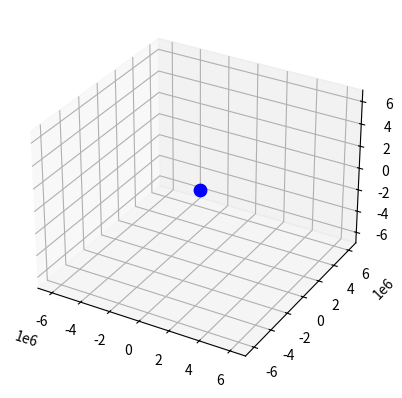

Here is the Python script that generated this plot:
import numpy as np
import matplotlib.pyplot as plt
from matplotlib.animation import FuncAnimation
from mpl_toolkits.mplot3d import Axes3D

#constants

G = 6.67430e-11  # gravitational constant
M_earth = 5.972e24 # earth mass

#info

#6378 kilometers = earth radius

#low earth orbit satellite 180 - 2000 kilometers above sea level
#MEO satellite 2000 - 35800 above sea level
#geostationary satellite 35780 above sea level or greater
#42164 km geosynchronous orbit since orbit speed matches earths rotation
#also called geostationary satellites. 
#after HEOs there are also the lagrange points where the pull from earth
#and the sun is cancelled out - 2 stable points, 3 unstable points.

#really good link https://earthobservatory.nasa.gov/features/OrbitsCatalog

#energy to orbit is dependent on height and inclination of the orbit
#a polar orbit requires more energy than one over the equator
#this is due to the earths momentum





def gravitational_acceleration(pos):
    """Return the gravitational acceleration vector at position pos."""
    r = np.linalg.norm(pos) # returns absolute distance from origin.
    return -G * M_earth * pos / r**3


def velocity_verlet_step(pos, vel, dt):
    """Perform one Velocity-Verlet integration step."""
    #returns position and velocity - hamiltonian ish
    a1 = gravitational_acceleration(pos)
    pos_new = pos + vel * dt + 0.5 * a1 * dt**2
    a2 = gravitational_acceleration(pos_new)
    vel_new = vel + 0.5 * (a1 + a2) * dt
    return pos_new, vel_new


# --------------------------------------------------------
# Simulation function
# --------------------------------------------------------

def simulate_orbit(pos0, vel0, m, dt=1, steps=20000):
    """Simulate 3D orbital motion."""

    pos = np.zeros((steps, 3))
    vel = np.zeros((steps, 3))

    pos[0] = pos0
    vel[0] = vel0

    for i in range(steps - 1):
        pos[i+1], vel[i+1] = velocity_verlet_step(pos[i], vel[i], dt)

    return pos, vel


# --------------------------------------------------------
# Animation
# --------------------------------------------------------

def animate_orbit(positions, interval=10):
    fig = plt.figure()
    ax = fig.add_subplot(111, projection='3d')

    # Earth
    ax.scatter(0, 0, 0, color='blue', s=80)

    # Trajectory and moving point
    line, = ax.plot([], [], [], lw=1)
    point, = ax.plot([], [], [], marker='o', markersize=5, color='red')

    max_range = np.max(np.abs(positions))
    ax.set_xlim(-max_range, max_range)
    ax.set_ylim(-max_range, max_range)
    ax.set_zlim(-max_range, max_range)

    def update(i):
        line.set_data(positions[:i, 0], positions[:i, 1])
        line.set_3d_properties(positions[:i, 2])

        point.set_data([positions[i, 0]], [positions[i, 1]])
        point.set_3d_properties([positions[i, 2]])

        return line, point

    ani = FuncAnimation(fig, update, frames=len(positions),
                        interval=interval, blit=False)

    plt.show()


if __name__ == "__main__":

    # Satellite parameters (adjust freely)
    #around 99 mins for nasas low earth orbit satellite to cycle
    #99*60 = 6000-60 = 5940 seconds - this one should orbit at least once or twice
    m = 1000  # satellite mass [kg]
  
    pos0 = np.array([7e6, 0, 0])       # 7000 km from Earth center
    vel0 = np.array([0, 7500, 0])      # roughly LEO orbital speed

    dt = 1.0
    steps = 20000

    positions, velocities = simulate_orbit(pos0, vel0, m, dt, steps)

    animate_orbit(positions)
